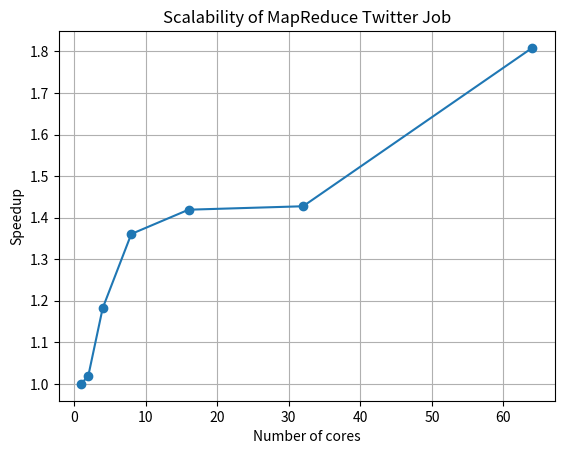

Reproduce this figure in Python.
import matplotlib.pyplot as plt
# Spedup plot for 3c


cores = [1,2,4,8,16,32,64]
runtimes = [26.48592209815979, 25.964308500289917, 22.405232667922974, 19.464842319488525, 18.6635684967041, 18.555287837982178, 14.646706581115723]
speedup = [26.48592209815979 / runtime for runtime in runtimes]

plt.plot(cores, speedup, marker='o')
plt.xlabel("Number of cores")
plt.ylabel("Speedup")
plt.title("Scalability of MapReduce Twitter Job")
plt.grid()
plt.show()
